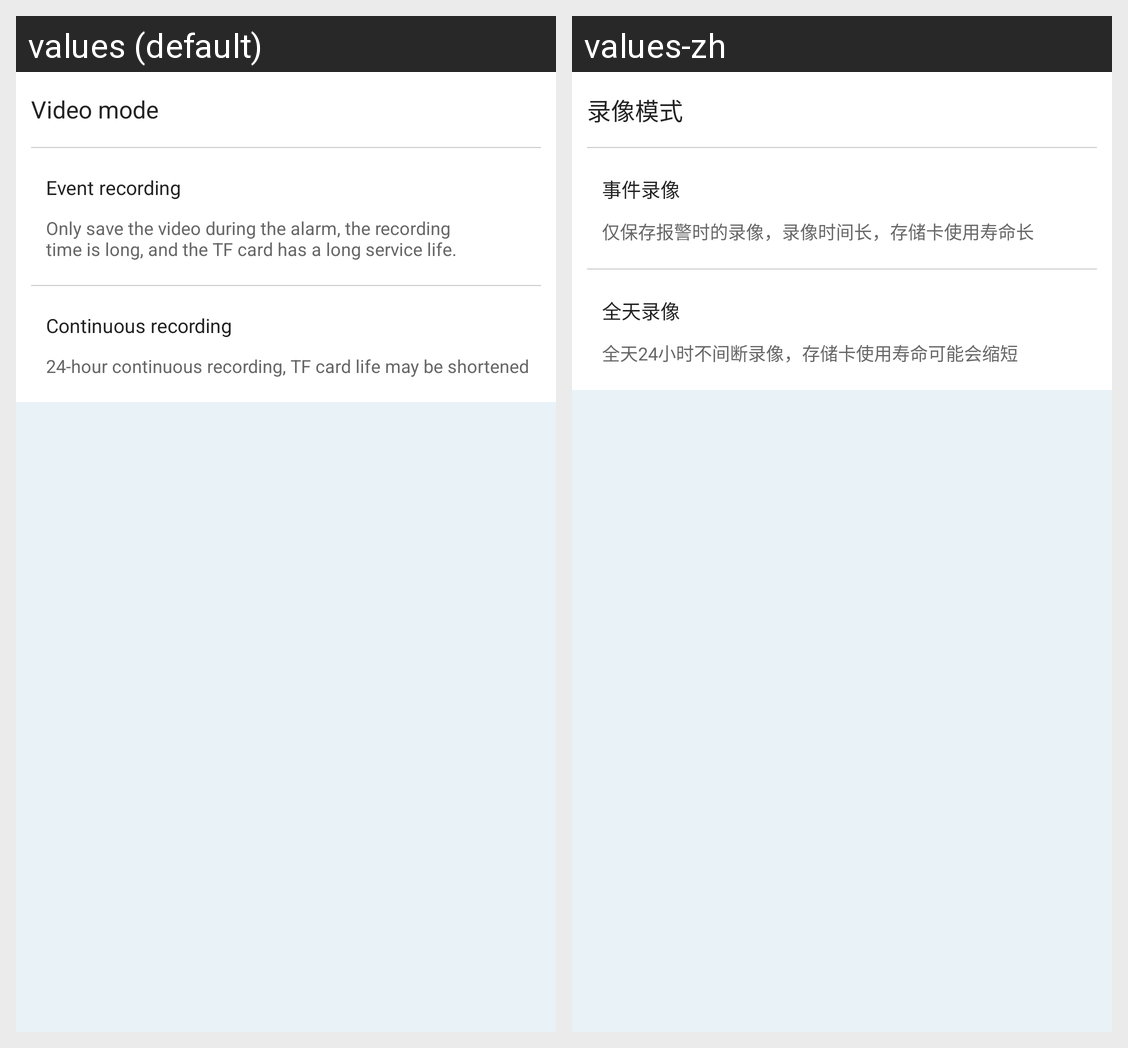

Here is an Android app screen in its default locale and in the app's own translations. Write out the translated-string differences for the strings that appear on this screen.
Android screen res/layout/fragment_dev_nvr_tf_record_set.xml rendered under 2 locales, left to right: values (default), values-zh. Device: Nexus 5 (rendered at 1080×1920; each locale shown at half size, 540×960, under a caption strip naming it); theme AppTheme.
Strings drawn on this screen, with the default value and each locale's value (text and hints the layout hard-codes, and strings that could not be matched under every locale, appear in the picture but are not listed):

event_recording_mode
  values: Video mode
  values-zh: 录像模式

event_recording
  values: Event recording
  values-zh: 事件录像

recording_when_saving_alarm
  values: Only save the video during the alarm, the recording time is long, and the TF card has a long service life.
  values-zh: 仅保存报警时的录像，录像时间长，存储卡使用寿命长

full_day_recording
  values: Continuous recording
  values-zh: 全天录像

full_day_continuous_recording
  values: 24-hour continuous recording, TF card life may be shortened
  values-zh: 全天24小时不间断录像，存储卡使用寿命可能会缩短
